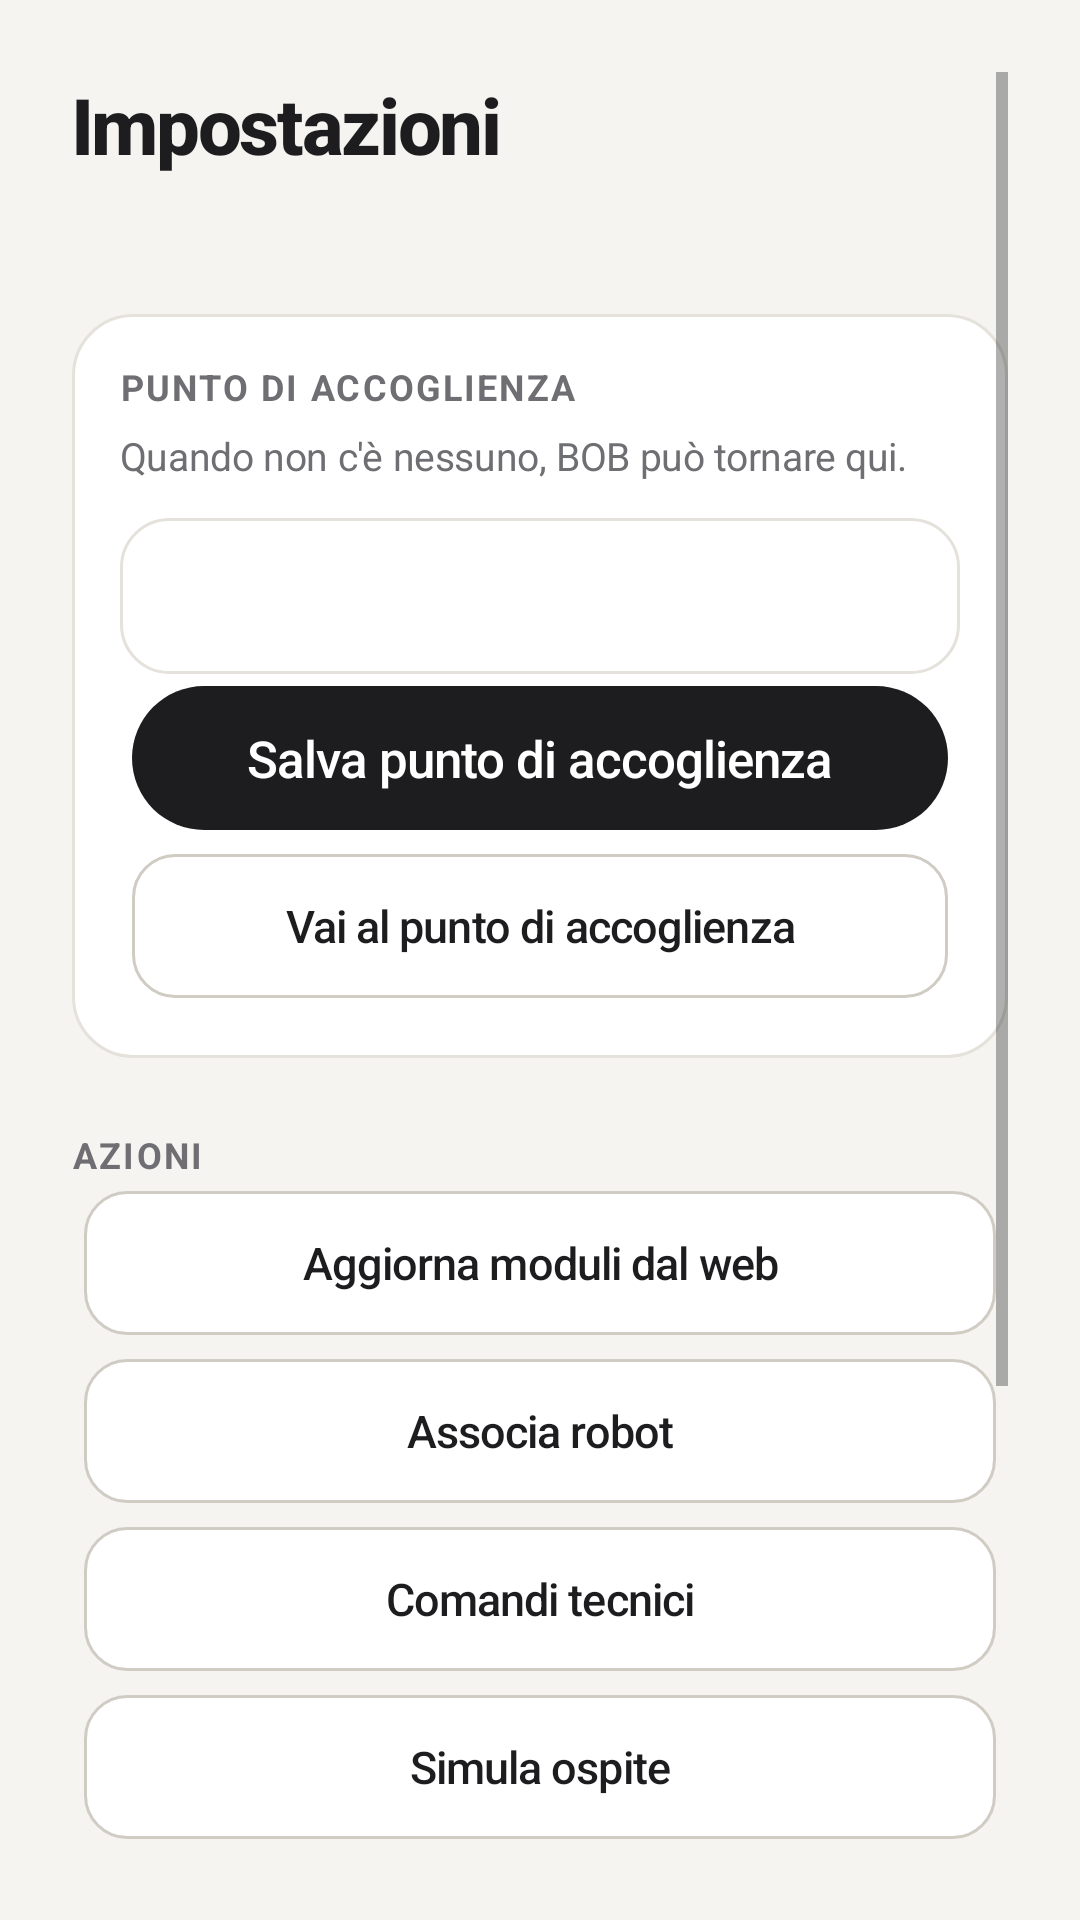

The Android layout XML behind this screen, and the referenced resources:
<!-- AndroidManifest.xml: application theme AppTheme -->
<!-- res/layout/fragment_robot_settings.xml -->
<?xml version="1.0" encoding="utf-8"?>
<ScrollView xmlns:android="http://schemas.android.com/apk/res/android"
    xmlns:tools="http://schemas.android.com/tools"
    android:layout_width="match_parent"
    android:layout_height="match_parent"
    android:background="@color/bob_cream"
    android:fillViewport="true"
    android:padding="@dimen/screen_padding"
    tools:context=".ui.RobotSettingsFragment">

    <LinearLayout
        android:layout_width="match_parent"
        android:layout_height="wrap_content"
        android:orientation="vertical"
        android:paddingBottom="24dp">

        <TextView
            android:layout_width="match_parent"
            android:layout_height="wrap_content"
            style="@style/BuddyTitle"
            android:text="@string/robot_settings" />

        <TextView
            android:id="@+id/text_settings_status"
            android:layout_width="match_parent"
            android:layout_height="wrap_content"
            android:layout_marginTop="6dp"
            style="@style/BuddySubtitle"
            android:textSize="@dimen/text_small"
            tools:text="Robot associato" />

        <LinearLayout
            android:layout_width="match_parent"
            android:layout_height="wrap_content"
            android:layout_marginTop="22dp"
            android:background="@drawable/bg_panel_round"
            android:orientation="vertical"
            android:padding="16dp">

            <TextView
                android:layout_width="match_parent"
                android:layout_height="wrap_content"
                style="@style/BuddySectionLabel"
                android:text="@string/robot_settings_standby" />

            <TextView
                android:layout_width="match_parent"
                android:layout_height="wrap_content"
                android:layout_marginTop="6dp"
                style="@style/BuddySubtitle"
                android:text="@string/robot_settings_standby_hint"
                android:textSize="@dimen/text_small" />

            <Spinner
                android:id="@+id/spinner_standby"
                android:layout_width="match_parent"
                android:layout_height="@dimen/input_height"
                android:layout_marginTop="12dp"
                android:background="@drawable/bg_input"
                android:paddingHorizontal="8dp" />

            <Button
                android:id="@+id/btn_save_standby"
                style="@style/BuddyButton.Primary"
                android:layout_width="match_parent"
                android:layout_height="@dimen/btn_height_secondary"
                android:layout_marginTop="8dp"
                android:text="@string/robot_settings_save_standby" />

            <Button
                android:id="@+id/btn_go_standby"
                style="@style/BuddyButton"
                android:layout_width="match_parent"
                android:layout_height="@dimen/btn_height_secondary"
                android:text="@string/robot_settings_go_standby" />
        </LinearLayout>

        <TextView
            android:layout_width="match_parent"
            android:layout_height="wrap_content"
            android:layout_marginTop="24dp"
            style="@style/BuddySectionLabel"
            android:text="Azioni" />

        <Button
            android:id="@+id/btn_settings_refresh"
            style="@style/BuddyButton"
            android:layout_width="match_parent"
            android:layout_height="@dimen/btn_height_secondary"
            android:layout_marginTop="8dp"
            android:text="@string/robot_settings_refresh" />

        <Button
            android:id="@+id/btn_settings_pair"
            style="@style/BuddyButton"
            android:layout_width="match_parent"
            android:layout_height="@dimen/btn_height_secondary"
            android:text="@string/pairing_menu" />

        <Button
            android:id="@+id/btn_settings_tech"
            style="@style/BuddyButton"
            android:layout_width="match_parent"
            android:layout_height="@dimen/btn_height_secondary"
            android:text="@string/reception_tech" />

        <Button
            android:id="@+id/btn_settings_simulate"
            style="@style/BuddyButton"
            android:layout_width="match_parent"
            android:layout_height="@dimen/btn_height_secondary"
            android:text="@string/reception_simulate" />

        <Button
            android:id="@+id/btn_settings_idle"
            style="@style/BuddyButton"
            android:layout_width="match_parent"
            android:layout_height="@dimen/btn_height_secondary"
            android:text="@string/reception_reset" />

        <Button
            android:id="@+id/btn_settings_charge"
            style="@style/BuddyButton"
            android:layout_width="match_parent"
            android:layout_height="@dimen/btn_height_secondary"
            android:text="@string/robot_settings_charge" />

        <Button
            android:id="@+id/btn_settings_halt"
            style="@style/BuddyButton.Danger"
            android:layout_width="match_parent"
            android:layout_height="@dimen/btn_height_secondary"
            android:layout_marginTop="8dp"
            android:text="@string/halt" />

        <Button
            android:id="@+id/btn_settings_back"
            style="@style/BuddyButton.Primary"
            android:layout_width="match_parent"
            android:layout_height="@dimen/btn_height_secondary"
            android:layout_marginTop="16dp"
            android:text="@string/back" />
    </LinearLayout>
</ScrollView>
<!-- resources referenced by this layout -->
<resources>
  <color name="bob_cream">#F5F4F1</color>
  <dimen name="btn_height_secondary">48dp</dimen>
  <dimen name="input_height">52dp</dimen>
  <dimen name="screen_padding">24dp</dimen>
  <dimen name="text_small">13sp</dimen>
  <!-- drawable bg_input (drawable) -->
  <?xml version="1.0" encoding="utf-8"?>
  <shape xmlns:android="http://schemas.android.com/apk/res/android"
      android:shape="rectangle">
      <solid android:color="@color/bob_white" />
      <stroke
          android:width="1dp"
          android:color="@color/bob_line" />
      <corners android:radius="16dp" />
  </shape>
  <string name="back">Indietro</string>
  <string name="halt">STOP</string>
  <string name="pairing_menu">Associa robot</string>
  <string name="reception_reset">Torna in attesa</string>
  <string name="reception_simulate">Simula ospite</string>
  <string name="reception_tech">Comandi tecnici</string>
  <string name="robot_settings">Impostazioni</string>
  <string name="robot_settings_charge">Vai in ricarica</string>
  <string name="robot_settings_go_standby">Vai al punto di accoglienza</string>
  <string name="robot_settings_refresh">Aggiorna moduli dal web</string>
  <string name="robot_settings_save_standby">Salva punto di accoglienza</string>
  <string name="robot_settings_standby">Punto di accoglienza</string>
  <string name="robot_settings_standby_hint">Quando non c\'è nessuno, BOB può tornare qui.</string>
  <style name="BuddyButton.Danger">
          <item name="android:background">@drawable/bg_button_danger</item>
          <item name="android:textColor">@color/bob_white</item>
      </style>
  <style name="BuddyButton.Primary">
          <item name="android:background">@drawable/bg_button_primary</item>
          <item name="backgroundTint">@null</item>
          <item name="android:backgroundTint">@null</item>
          <item name="android:textColor">@color/bob_white</item>
          <item name="android:textSize">17sp</item>
      </style>
  <style name="BuddySectionLabel">
          <item name="android:textColor">@color/bob_muted</item>
          <item name="android:textSize">@dimen/text_label</item>
          <item name="android:textStyle">bold</item>
          <item name="android:letterSpacing">0.06</item>
          <item name="android:textAllCaps">true</item>
      </style>
  <style name="BuddySubtitle">
          <item name="android:textColor">@color/bob_muted</item>
          <item name="android:textSize">@dimen/text_body</item>
          <item name="android:letterSpacing">-0.01</item>
      </style>
  <style name="BuddyTitle">
          <item name="android:textColor">@color/bob_black</item>
          <item name="android:textSize">@dimen/text_title</item>
          <item name="android:textStyle">bold</item>
          <item name="android:letterSpacing">-0.03</item>
          <item name="android:fontFamily">sans-serif-medium</item>
      </style>
  <color name="bob_white">#FFFFFF</color>
  <color name="bob_line">#E5E2DC</color>
  <color name="bob_black">#1D1D1F</color>
  <!-- drawable bg_button_danger (drawable) -->
  <?xml version="1.0" encoding="utf-8"?>
  <shape xmlns:android="http://schemas.android.com/apk/res/android"
      android:shape="rectangle">
      <solid android:color="@color/bob_danger" />
      <corners android:radius="14dp" />
  </shape>
  <!-- drawable bg_button_primary (drawable) -->
  <?xml version="1.0" encoding="utf-8"?>
  <shape xmlns:android="http://schemas.android.com/apk/res/android"
      android:shape="rectangle">
      <solid android:color="@color/bob_black" />
      <corners android:radius="56dp" />
  </shape>
  <color name="bob_muted">#6E6E73</color>
  <dimen name="text_label">12sp</dimen>
  <dimen name="text_body">15sp</dimen>
  <dimen name="text_title">26sp</dimen>
  <color name="bob_navy">#0D2C50</color>
  <color name="bob_teal">#0A7A8C</color>
  <color name="bob_line_strong">#D0CCC4</color>
  <color name="bob_danger">#D70015</color>
</resources>
